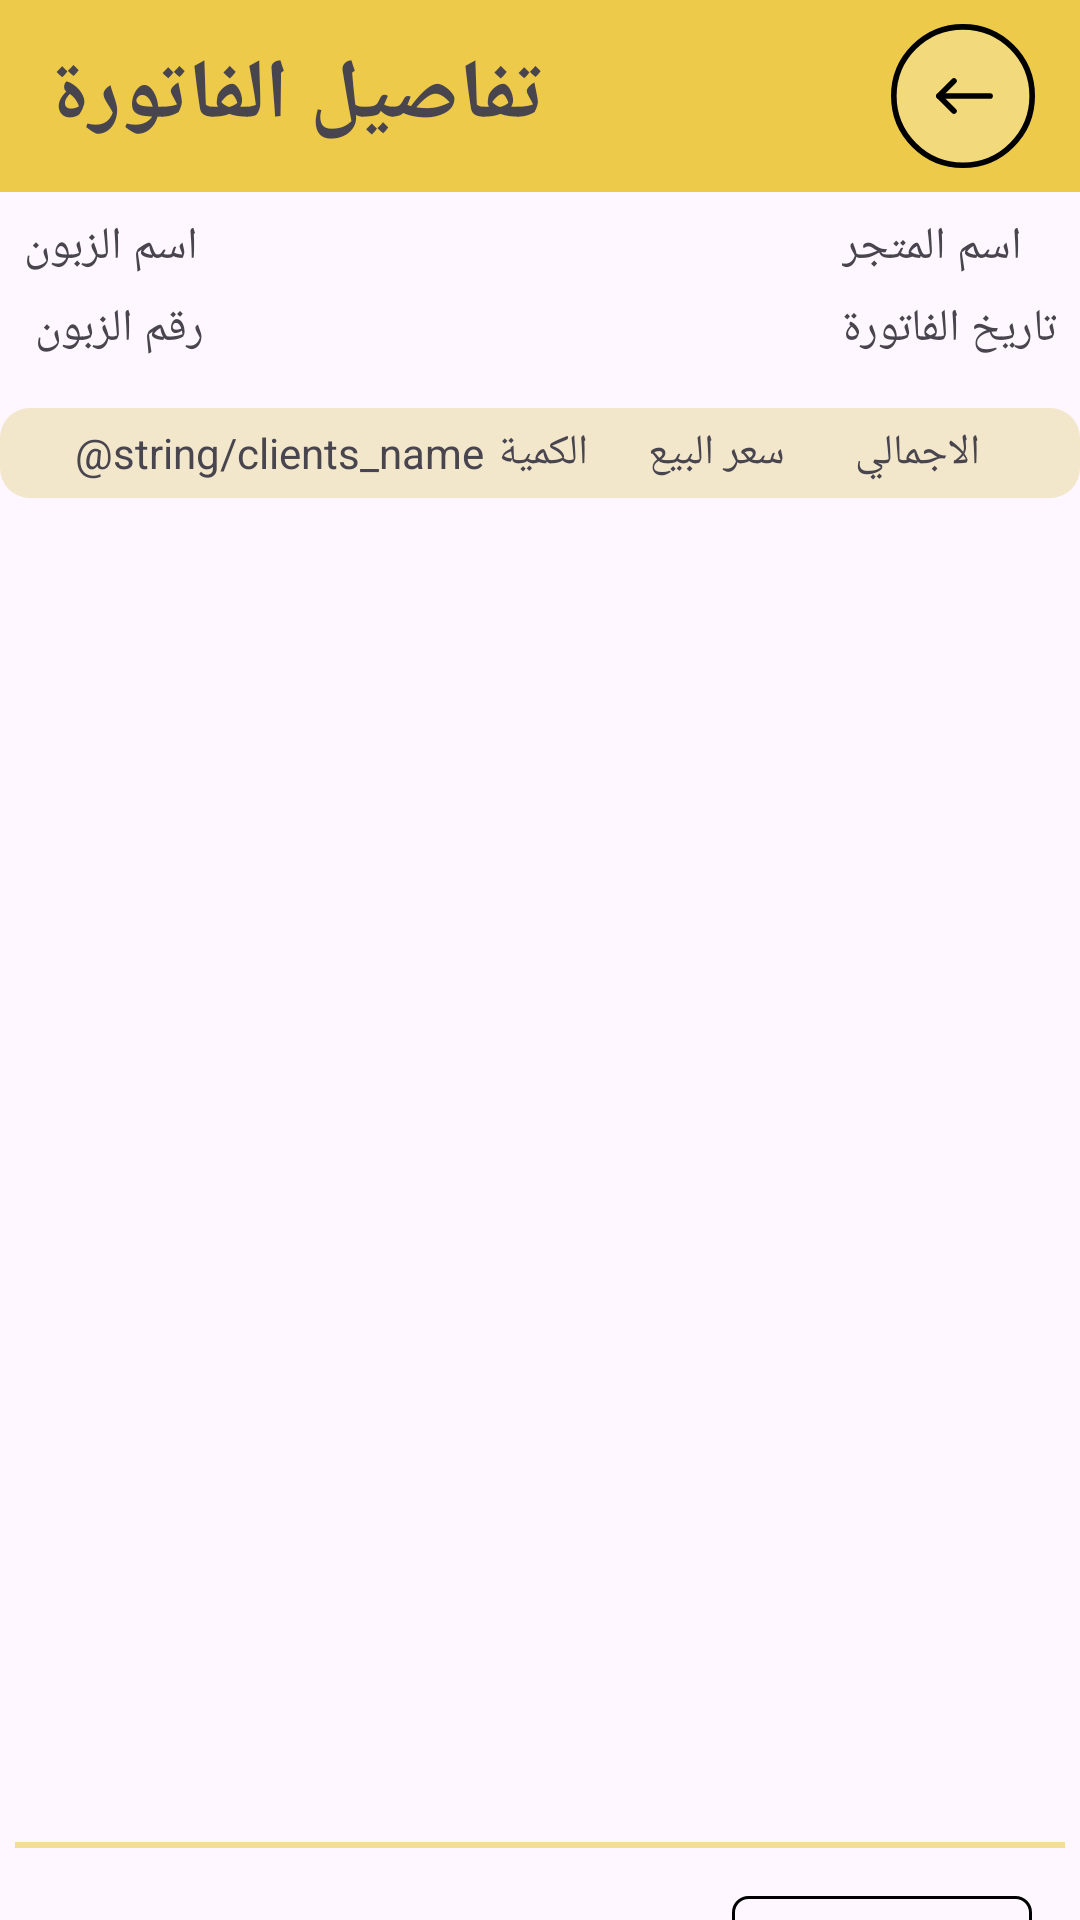

Android layout source for this screen:
<!-- AndroidManifest.xml: application theme Theme.POSAPP -->
<!-- res/layout/activity_invoice_detalis.xml -->
<?xml version="1.0" encoding="utf-8"?>
<androidx.constraintlayout.widget.ConstraintLayout xmlns:android="http://schemas.android.com/apk/res/android"
    xmlns:app="http://schemas.android.com/apk/res-auto"
    xmlns:tools="http://schemas.android.com/tools"
    android:id="@+id/main"
    android:layout_width="match_parent"
    android:layout_height="match_parent"
    tools:context=".ui.Edit_delete_client">

    <com.google.android.material.appbar.MaterialToolbar

        android:id="@+id/toolbar"
        android:layout_width="match_parent"
        android:layout_height="?actionBarSize"
        android:background="@color/yello"
        android:gravity="center"

        android:textAlignment="center"
        app:layout_constraintEnd_toEndOf="parent"
        app:layout_constraintHorizontal_bias="0.0"
        app:layout_constraintStart_toStartOf="parent"
        app:layout_constraintTop_toTopOf="parent">

        <TextView
            android:id="@+id/toolbar_text"
            android:layout_width="wrap_content"
            android:layout_height="wrap_content"
            android:layout_margin="5dp"
            android:text="تفاصيل الفاتورة"
            android:textSize="@dimen/addproduct_textview_text_size"
            android:textStyle="bold" />

        <TextView
            android:id="@+id/back_btn"
            android:layout_width="wrap_content"

            android:layout_height="wrap_content"
            android:layout_gravity="end"
            android:layout_marginStart="@dimen/addproduct_back_icon_marginStart"
            android:layout_marginEnd="@dimen/addproduct_back_icon_marginend"
            android:background="@drawable/back_btn_addproduct"
            android:clickable="true"
            android:drawableStart="@drawable/back_icon"
            android:text="" />

    </com.google.android.material.appbar.MaterialToolbar>

    <LinearLayout


        android:orientation="vertical"
        android:layout_width="wrap_content"
        android:layout_height="0dp"
        android:layout_marginStart="8dp"
        app:layout_constraintBottom_toTopOf="@+id/linearLayout"
        app:layout_constraintStart_toStartOf="parent"
        app:layout_constraintTop_toBottomOf="@+id/toolbar" >
        <TextView
            android:layout_gravity="start"
            android:id="@+id/invoice_detail_client_name"
            android:layout_width="wrap_content"
            android:layout_height="wrap_content"

            android:layout_marginTop="8dp"
            android:text="اسم الزبون"
            android:textSize="@dimen/text_size"
            />
    <TextView
        android:layout_gravity="start"
        android:id="@+id/invoice_detail_client_phone"
        android:layout_width="wrap_content"
        android:layout_height="wrap_content"
       android:layout_marginTop="7dp"
        android:text="رقم الزبون "
        android:textSize="@dimen/text_size"
         />


    </LinearLayout>

    <LinearLayout


        android:layout_width="wrap_content"
        android:layout_height="0dp"
        android:layout_marginEnd="8dp"
        android:orientation="vertical"
        app:layout_constraintBottom_toTopOf="@+id/guideline6"
        app:layout_constraintEnd_toEndOf="parent"
        app:layout_constraintTop_toTopOf="@+id/guideline5">

        <TextView
            android:id="@+id/invoice_detail_client_store"
            android:layout_width="wrap_content"
            android:layout_height="wrap_content"
            android:layout_gravity="start"

            android:layout_marginTop="8dp"
            android:text="اسم المتجر"
            android:textSize="@dimen/text_size" />

        <TextView
            android:id="@+id/invoice_detail_bill_date"
            android:layout_width="wrap_content"
            android:layout_height="wrap_content"
            android:layout_gravity="start"
            android:layout_marginTop="7dp"
            android:textDirection="ltr"
            android:text="تاريخ الفاتورة"
            android:textSize="@dimen/text_size" />


    </LinearLayout>
    <LinearLayout

        android:id="@+id/linearLayout"
        android:layout_width="match_parent"
        android:layout_height="30dp"

        android:background="@drawable/shape_sell_linrear_informations"
        android:gravity="center_vertical"
        android:orientation="horizontal"
        app:layout_constraintTop_toTopOf="@+id/guideline6">


        <RelativeLayout
            android:layout_width="match_parent"
            android:layout_height="match_parent">


            <TextView
                android:id="@+id/invoice_linear_name"
                android:layout_width="wrap_content"
                android:layout_height="50dp"
                android:layout_alignParentStart="true"
                android:layout_marginHorizontal="25dp"
                android:gravity="center"
                android:text="@string/clients_name" />

            <TextView
                android:id="@+id/invoice_linear_quantity"
                android:layout_width="wrap_content"
                android:layout_height="50dp"
                android:layout_marginEnd="20dp"
                android:layout_toStartOf="@id/invoice_linear_price"
                android:gravity="center"
                android:text="الكمية" />

            <TextView
                android:id="@+id/invoice_linear_price"
                android:layout_width="wrap_content"
                android:layout_height="50dp"
                android:layout_marginEnd="20dp"
                android:layout_toStartOf="@id/invoice_linear_total"
                android:gravity="center"
                android:text=" سعر البيع" />

            <TextView
                android:id="@+id/invoice_linear_total"
                android:layout_width="wrap_content"
                android:layout_height="50dp"
                android:layout_alignParentEnd="true"
                android:layout_marginEnd="30dp"
                android:gravity="center"
                android:text=" الاجمالي" />

        </RelativeLayout>

    </LinearLayout>

    <androidx.recyclerview.widget.RecyclerView
        android:id="@+id/bill_detail_list"
        android:layout_width="match_parent"
        android:layout_height="450dp"

        app:layout_constraintEnd_toEndOf="parent"
        app:layout_constraintStart_toStartOf="parent"
        app:layout_constraintTop_toBottomOf="@+id/linearLayout" />

    <View
        android:id="@+id/view2"
        android:layout_width="match_parent"
        android:layout_height="2dp"
        android:layout_marginHorizontal="5dp"
        android:background="@color/semi_yello"
        app:layout_constraintBottom_toBottomOf="@+id/bill_detail_list"
        tools:layout_editor_absoluteX="5dp" />


    <TextView
        android:id="@+id/invoice_detail_total"
        android:layout_width="wrap_content"
        android:layout_height="50dp"
        android:layout_marginTop="16dp"
        android:layout_marginEnd="16dp"
        android:background="@drawable/invoice_border_item"
        android:gravity="center"
        android:minWidth="100dp"
        android:padding="10dp"
        android:text="0.0"
        android:textSize="@dimen/text_size"
        app:layout_constraintEnd_toEndOf="parent"
        app:layout_constraintTop_toBottomOf="@+id/view2" />

    <androidx.constraintlayout.widget.Guideline
        android:id="@+id/guideline5"
        android:layout_width="wrap_content"
        android:layout_height="wrap_content"
        android:orientation="horizontal"
        app:layout_constraintGuide_begin="64dp" />

    <androidx.constraintlayout.widget.Guideline
        android:id="@+id/guideline6"
        android:layout_width="wrap_content"
        android:layout_height="wrap_content"
        android:orientation="horizontal"
        app:layout_constraintGuide_begin="136dp" />

</androidx.constraintlayout.widget.ConstraintLayout>
<!-- resources referenced by this layout -->
<resources>
  <color name="semi_yello">#90edca4a</color>
  <color name="yello">#edca4a</color>
  <dimen name="addproduct_back_icon_marginStart">10dp</dimen>
  <dimen name="addproduct_back_icon_marginend">15dp</dimen>
  <dimen name="addproduct_textview_text_size">28sp</dimen>
  <dimen name="text_size">15sp</dimen>
  <!-- drawable back_btn_addproduct (drawable) -->
  <?xml version="1.0" encoding="utf-8"?>
  <selector xmlns:android="http://schemas.android.com/apk/res/android">
  
      <item>
  
          <shape >
              <corners android:radius="500dp"/>
  
              <solid android:color="#45ffffff"/>
  
          </shape>
      </item>
  
  </selector>
  <!-- drawable back_icon (drawable) -->
  <vector xmlns:android="http://schemas.android.com/apk/res/android" android:height="48dp" android:viewportHeight="512" android:viewportWidth="512" android:width="48dp">
        
      <path android:fillColor="#00000000" android:pathData="M256,256m-246,0a246,246 0,1 1,492 0a246,246 0,1 1,-492 0" android:strokeColor="#000000" android:strokeLineCap="round" android:strokeLineJoin="round" android:strokeWidth="20"/>
        
      <path android:fillColor="#00000000" android:pathData="M352.26,256L170.43,256" android:strokeColor="#000000" android:strokeLineCap="round" android:strokeLineJoin="round" android:strokeWidth="20"/>
        
      <path android:fillColor="#00000000" android:pathData="M223.91,202.52l-53.47,53.48l53.47,53.48" android:strokeColor="#000000" android:strokeLineCap="round" android:strokeLineJoin="round" android:strokeWidth="20"/>
      
  </vector>
  <!-- drawable invoice_border_item (drawable) -->
  <?xml version="1.0" encoding="utf-8"?>
  <selector xmlns:android="http://schemas.android.com/apk/res/android">
  <item>
      <shape android:shape="rectangle">
          <stroke android:color="@color/black" android:width="1dp" />
            <corners android:radius="5dp"/>
      </shape>
  </item>
  </selector>
  <!-- drawable shape_sell_linrear_informations (drawable) -->
  <?xml version="1.0" encoding="utf-8"?>
  <selector xmlns:android="http://schemas.android.com/apk/res/android">
  <item>
      <shape android:shape="rectangle">
          <corners android:radius="10dp"/>
          <solid android:color="#f2e7cb" />
      </shape>
  </item>
  </selector>
  <style name="Theme.POSAPP" parent="Base.Theme.POSAPP" />
  <color name="black">#FF000000</color>
  <style name="Base.Theme.POSAPP" parent="Theme.Material3.DayNight.NoActionBar">
  
  
      </style>
</resources>
